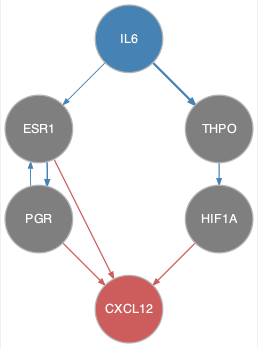

Values plotted in this chart, from the file beside it:
from	to
ESR1	PGR
IL6	ESR1
IL6	THPO
PGR	ESR1
THPO	HIF1A
ESR1	CXCL12
HIF1A	CXCL12
PGR	CXCL12
